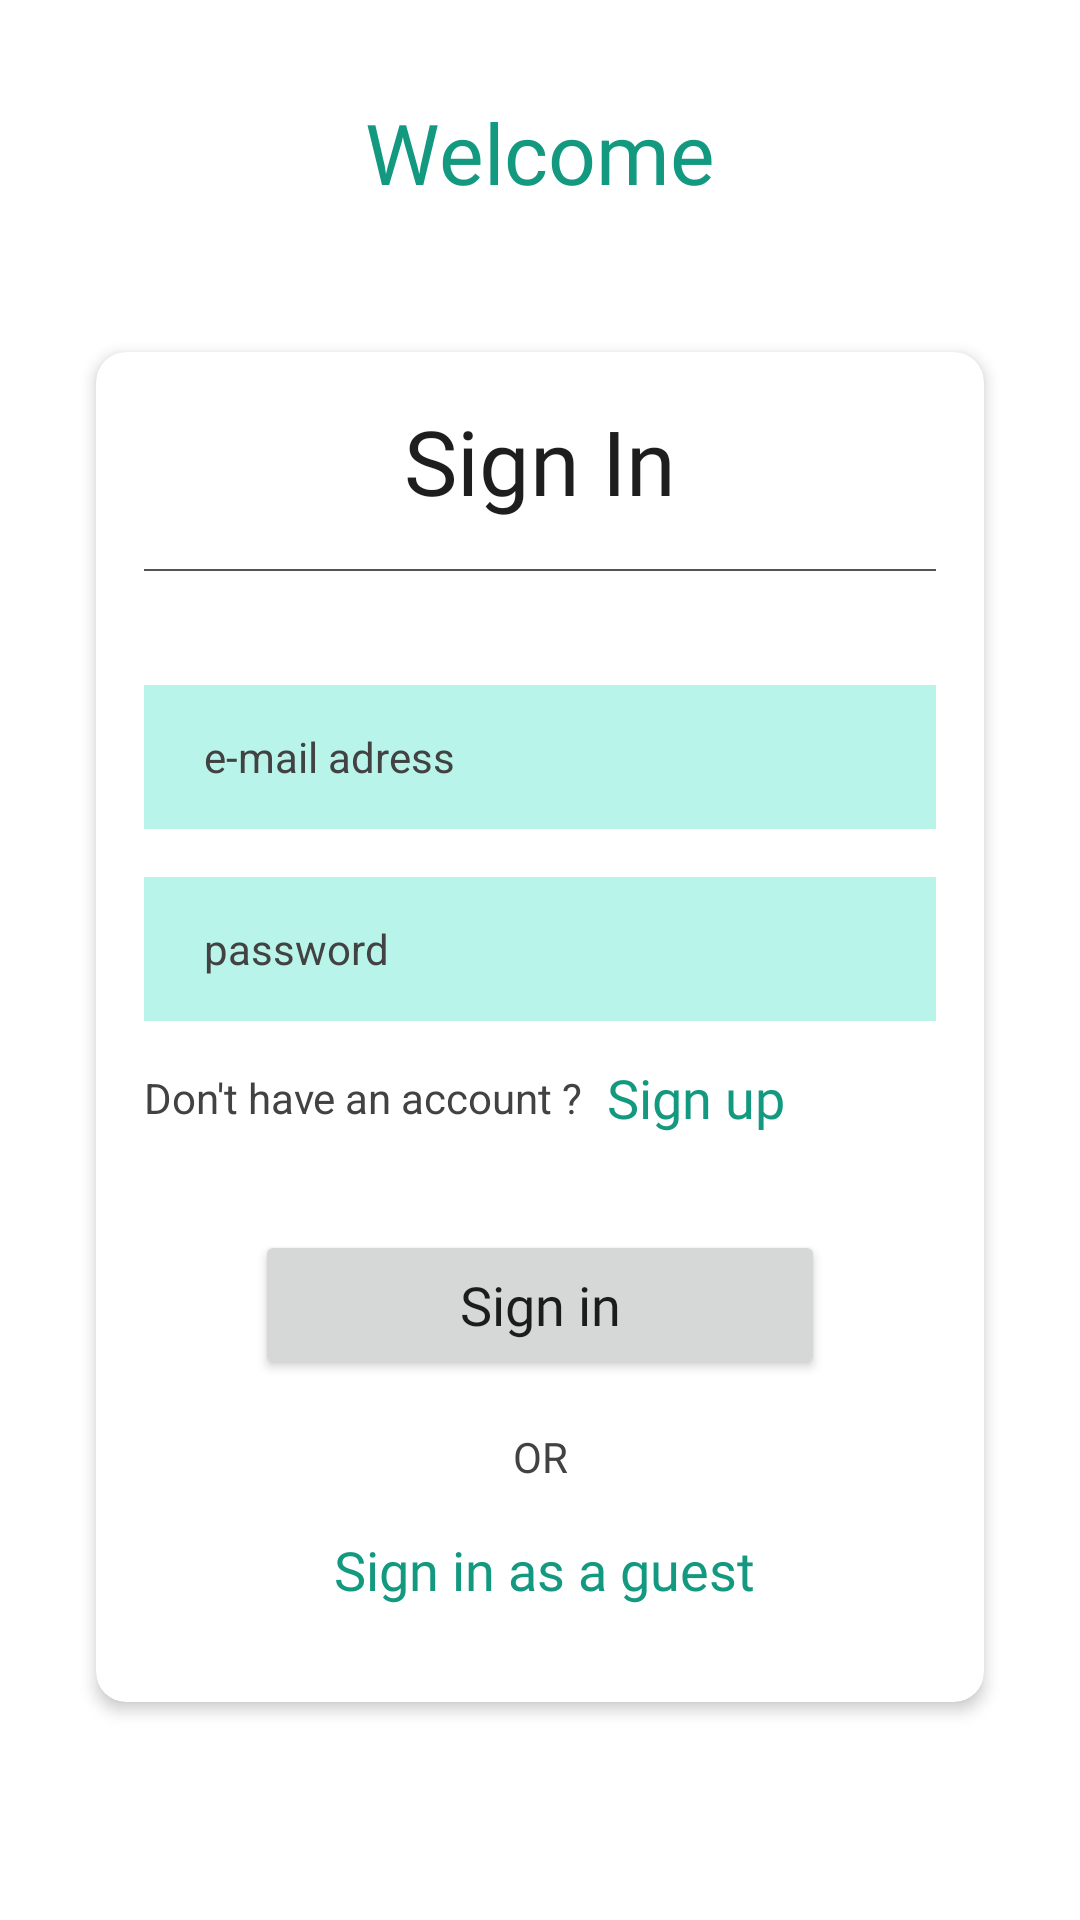

This screen was rendered from an Android layout file. Write that file and the resources it references.
<!-- AndroidManifest.xml: application theme Theme.TDM -->
<!-- res/layout/fragment_login.xml -->
<?xml version="1.0" encoding="utf-8"?>
<androidx.constraintlayout.widget.ConstraintLayout xmlns:android="http://schemas.android.com/apk/res/android"
    xmlns:app="http://schemas.android.com/apk/res-auto"
    xmlns:tools="http://schemas.android.com/tools"
    android:layout_width="match_parent"
    android:layout_height="match_parent"
    tools:context=".LoginFragment">

    <TextView
        android:id="@+id/textView8"
        android:layout_width="wrap_content"
        android:layout_height="wrap_content"
        android:layout_marginTop="32dp"
        android:fontFamily="@font/hv_bold"
        android:text="Welcome"
        android:textColor="@color/green"
        android:textSize="28sp"
        app:layout_constraintEnd_toEndOf="parent"
        app:layout_constraintStart_toStartOf="parent"
        app:layout_constraintTop_toTopOf="parent" />

    <androidx.cardview.widget.CardView
        android:id="@+id/cardView"
        android:layout_width="0dp"
        android:layout_height="450dp"
        android:layout_marginStart="32dp"
        android:layout_marginTop="48dp"
        android:layout_marginEnd="32dp"
        app:cardCornerRadius="10dp"
        app:cardElevation="3dp"
        app:layout_constraintEnd_toEndOf="parent"
        app:layout_constraintStart_toStartOf="parent"
        app:layout_constraintTop_toBottomOf="@+id/textView8">

        <androidx.constraintlayout.widget.ConstraintLayout
            android:layout_width="match_parent"
            android:layout_height="match_parent">

            <TextView
                android:id="@+id/textView3"
                android:layout_width="wrap_content"
                android:layout_height="wrap_content"
                android:layout_marginTop="16dp"
                android:fontFamily="@font/hv_meduim"
                android:text="Sign In"
                android:textColor="@color/black_text"
                android:textSize="30sp"
                app:layout_constraintEnd_toEndOf="parent"
                app:layout_constraintStart_toStartOf="parent"
                app:layout_constraintTop_toTopOf="parent" />

            <View
                android:id="@+id/divider"
                android:layout_width="0dp"
                android:layout_height="0.5dp"
                android:layout_marginStart="16dp"
                android:layout_marginTop="16dp"
                android:layout_marginEnd="16dp"
                android:background="@color/grey_2"
                app:layout_constraintEnd_toEndOf="parent"
                app:layout_constraintStart_toStartOf="parent"
                app:layout_constraintTop_toBottomOf="@+id/textView3" />

            <TextView
                android:id="@+id/errors2"
                android:layout_width="0dp"
                android:layout_height="wrap_content"
                android:layout_marginBottom="4dp"
                android:textColor="@color/danger"
                app:layout_constraintBottom_toTopOf="@+id/et_email"
                app:layout_constraintEnd_toEndOf="@+id/et_email"
                app:layout_constraintStart_toStartOf="@+id/et_email" />

            <EditText
                android:id="@+id/et_email"
                android:layout_width="0dp"
                android:layout_height="48dp"
                android:layout_marginStart="16dp"
                android:layout_marginTop="38dp"
                android:layout_marginEnd="16dp"
                android:background="@color/green_light2"
                android:drawableLeft="@drawable/ic_sharp_email_24"
                android:drawablePadding="16dp"
                android:hint="e-mail adress"
                android:inputType="textEmailAddress"
                android:paddingLeft="20dp"
                android:textColorHint="@color/black_hint"
                android:textSize="14sp"
                app:layout_constraintEnd_toEndOf="parent"
                app:layout_constraintStart_toStartOf="parent"
                app:layout_constraintTop_toBottomOf="@+id/divider" />

            <EditText
                android:id="@+id/et_password"
                android:layout_width="0dp"
                android:layout_height="48dp"
                android:layout_marginStart="16dp"
                android:layout_marginTop="16dp"
                android:layout_marginEnd="16dp"
                android:background="@color/green_light2"
                android:drawableLeft="@drawable/ic_sharp_lock_24"
                android:drawablePadding="16dp"
                android:ems="10"
                android:hint="password"
                android:inputType="textPassword"
                android:paddingLeft="20dp"
                android:textColorHint="@color/black_hint"
                android:textSize="14sp"
                app:layout_constraintEnd_toEndOf="parent"
                app:layout_constraintStart_toStartOf="parent"
                app:layout_constraintTop_toBottomOf="@+id/et_email" />

            <TextView
                android:id="@+id/textView4"
                android:layout_width="wrap_content"
                android:layout_height="wrap_content"
                android:layout_marginTop="16dp"
                android:text="Don't have an account ?"
                android:textColor="@color/black_hint"
                android:textSize="14sp"
                app:layout_constraintStart_toStartOf="@+id/et_password"
                app:layout_constraintTop_toBottomOf="@+id/et_password" />

            <TextView
                android:id="@+id/textView6"
                android:layout_width="wrap_content"
                android:layout_height="wrap_content"
                android:text="OR"
                android:textColor="@color/black_hint"
                android:textSize="14sp"
                app:layout_constraintBottom_toTopOf="@+id/btn_guestSignIn"
                app:layout_constraintEnd_toEndOf="parent"
                app:layout_constraintStart_toStartOf="parent"
                app:layout_constraintTop_toBottomOf="@+id/btn_signIn" />

            <TextView
                android:id="@+id/btn_inscription"
                android:layout_width="wrap_content"
                android:layout_height="wrap_content"
                android:layout_marginStart="8dp"
                android:fontFamily="@font/hv_bold"
                android:text="Sign up"
                android:textColor="@color/green"
                android:textSize="18sp"
                app:layout_constraintBottom_toBottomOf="@+id/textView4"
                app:layout_constraintStart_toEndOf="@+id/textView4"
                app:layout_constraintTop_toTopOf="@+id/textView4" />

            <TextView
                android:id="@+id/btn_guestSignIn"
                android:layout_width="wrap_content"
                android:layout_height="wrap_content"
                android:layout_marginStart="8dp"
                android:layout_marginBottom="32dp"
                android:fontFamily="@font/hv_bold"
                android:text="Sign in as a guest"
                android:textColor="@color/green"
                android:textSize="18sp"
                app:layout_constraintBottom_toBottomOf="parent"
                app:layout_constraintEnd_toEndOf="parent"
                app:layout_constraintHorizontal_bias="0.484"
                app:layout_constraintStart_toStartOf="parent" />

            <Button
                android:id="@+id/btn_signIn"
                android:layout_width="190dp"
                android:layout_height="50dp"
                android:layout_marginTop="32dp"
                android:fontFamily="@font/hv_bold"
                android:text="Sign in"
                android:textAllCaps="false"
                android:textSize="18sp"
                app:layout_constraintEnd_toEndOf="parent"
                app:layout_constraintStart_toStartOf="parent"
                app:layout_constraintTop_toBottomOf="@+id/btn_inscription" />
        </androidx.constraintlayout.widget.ConstraintLayout>
    </androidx.cardview.widget.CardView>

</androidx.constraintlayout.widget.ConstraintLayout>
<!-- resources referenced by this layout -->
<resources>
  <color name="black_hint">#424242</color>
  <color name="black_text">#1E1E1E</color>
  <color name="danger">#DB1919</color>
  <color name="green">#13997F</color>
  <color name="green_light2">#B8F4E9</color>
  <color name="grey_2">#545454</color>
  <style name="Theme.TDM" parent="Theme.MaterialComponents.DayNight.NoActionBar">
          
          <item name="colorPrimary">@color/green</item>
          <item name="colorPrimaryVariant">@color/grey_bg</item>
          <item name="colorOnPrimary">@color/white</item>
          
          <item name="colorSecondary">@color/white</item>
          <item name="colorSecondaryVariant">@color/white</item>
          <item name="colorOnSecondary">@color/black</item>
          
          <item name="android:statusBarColor" tools:targetApi="l">?attr/colorPrimaryVariant</item>
          
      </style>
  <color name="grey_bg">#F9F9F9</color>
  <color name="white">#FFFFFFFF</color>
  <color name="black">#FF000000</color>
</resources>
